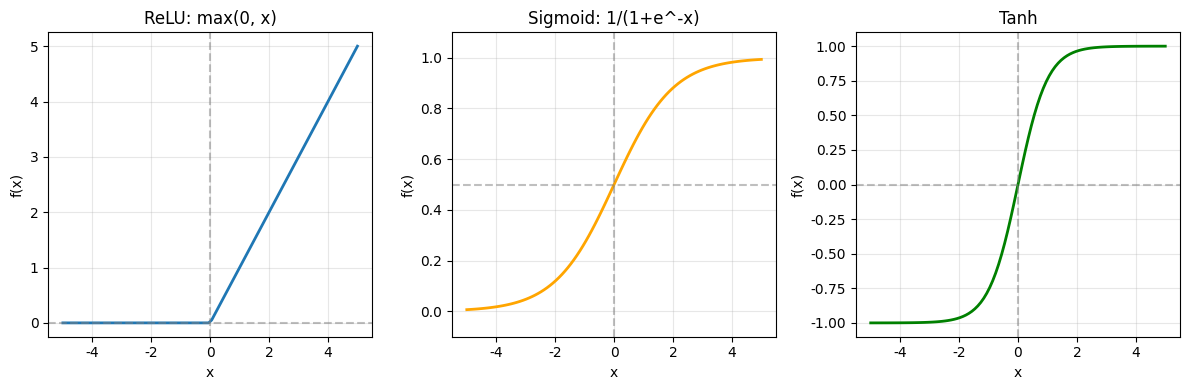
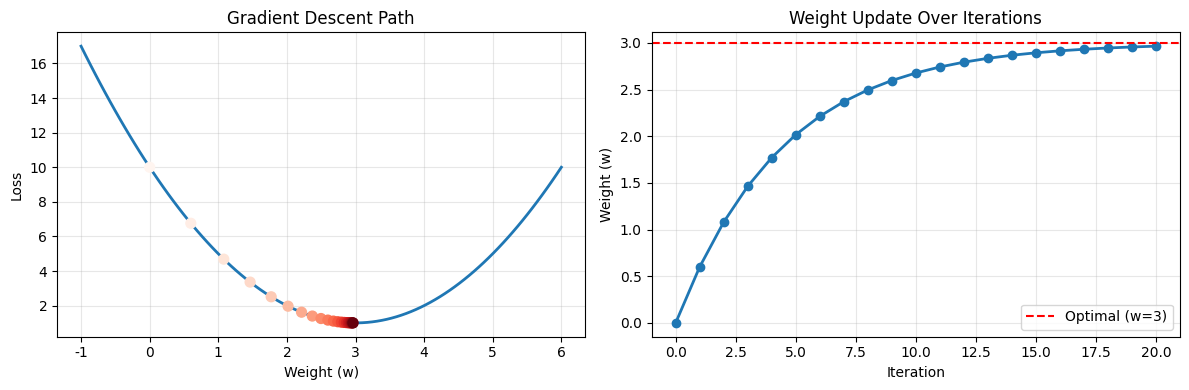

Recreate these plots in Python, in order.
"""
[19차시] 딥러닝 입문: 신경망 기초 - 실습 코드
학습목표: 신경망 기본 개념 이해, 활성화 함수, 순전파 구현
"""

import numpy as np
import matplotlib.pyplot as plt

# 시각화 설정
plt.rcParams['font.family'] = 'DejaVu Sans'
plt.rcParams['axes.unicode_minus'] = False

# ============================================================
# 1. 활성화 함수
# ============================================================
print("=" * 50)
print("1. 활성화 함수 (Activation Functions)")
print("=" * 50)

# ReLU
def relu(x):
    return np.maximum(0, x)

# Sigmoid
def sigmoid(x):
    return 1 / (1 + np.exp(-x))

# Tanh
def tanh(x):
    return np.tanh(x)

# 시각화
x = np.linspace(-5, 5, 100)

fig, axes = plt.subplots(1, 3, figsize=(12, 4))

# ReLU
axes[0].plot(x, relu(x), linewidth=2)
axes[0].axhline(y=0, color='gray', linestyle='--', alpha=0.5)
axes[0].axvline(x=0, color='gray', linestyle='--', alpha=0.5)
axes[0].set_title('ReLU: max(0, x)')
axes[0].set_xlabel('x')
axes[0].set_ylabel('f(x)')
axes[0].grid(True, alpha=0.3)

# Sigmoid
axes[1].plot(x, sigmoid(x), linewidth=2, color='orange')
axes[1].axhline(y=0.5, color='gray', linestyle='--', alpha=0.5)
axes[1].axvline(x=0, color='gray', linestyle='--', alpha=0.5)
axes[1].set_title('Sigmoid: 1/(1+e^-x)')
axes[1].set_xlabel('x')
axes[1].set_ylabel('f(x)')
axes[1].set_ylim(-0.1, 1.1)
axes[1].grid(True, alpha=0.3)

# Tanh
axes[2].plot(x, tanh(x), linewidth=2, color='green')
axes[2].axhline(y=0, color='gray', linestyle='--', alpha=0.5)
axes[2].axvline(x=0, color='gray', linestyle='--', alpha=0.5)
axes[2].set_title('Tanh')
axes[2].set_xlabel('x')
axes[2].set_ylabel('f(x)')
axes[2].grid(True, alpha=0.3)

plt.tight_layout()
plt.savefig('activation_functions.png', dpi=150, bbox_inches='tight')
plt.close()
print("▶ activation_functions.png 저장됨")

print("\n활성화 함수 특징:")
print("  - ReLU: 음수 → 0, 양수 → 그대로. 가장 많이 사용")
print("  - Sigmoid: 0~1 사이. 확률 출력에 적합")
print("  - Tanh: -1~1 사이. 중심이 0")

# ============================================================
# 2. 단일 뉴런 시뮬레이션
# ============================================================
print("\n" + "=" * 50)
print("2. 단일 뉴런 시뮬레이션")
print("=" * 50)

# 입력 (제조 데이터: 온도, 습도, 속도)
inputs = np.array([85, 50, 100])
print(f"입력 (x): {inputs}")
print(f"  온도=85, 습도=50, 속도=100")

# 가중치 (학습되는 값)
weights = np.array([0.02, 0.01, 0.05])
print(f"\n가중치 (w): {weights}")
print(f"  온도 가중치=0.02, 습도 가중치=0.01, 속도 가중치=0.05")

# 편향
bias = -6.0
print(f"\n편향 (b): {bias}")

# 계산
z = np.dot(inputs, weights) + bias
print(f"\n▶ 선형 조합: z = Σ(x_i × w_i) + b")
print(f"  z = {inputs[0]}×{weights[0]} + {inputs[1]}×{weights[1]} + {inputs[2]}×{weights[2]} + {bias}")
print(f"  z = {inputs[0]*weights[0]:.1f} + {inputs[1]*weights[1]:.1f} + {inputs[2]*weights[2]:.1f} + {bias}")
print(f"  z = {z:.2f}")

# 활성화 함수 적용
output_relu = relu(z)
output_sigmoid = sigmoid(z)

print(f"\n▶ 활성화 함수 적용:")
print(f"  ReLU(z) = {output_relu:.2f}")
print(f"  Sigmoid(z) = {output_sigmoid:.4f}")

# ============================================================
# 3. 신경망 층 시뮬레이션
# ============================================================
print("\n" + "=" * 50)
print("3. 간단한 신경망 (2층)")
print("=" * 50)

np.random.seed(42)

# 입력층: 3개 뉴런
X = np.array([[85, 50, 100],
              [90, 60, 110],
              [80, 45, 95]])
print(f"입력 (3개 샘플, 3개 특성):\n{X}")

# 은닉층: 4개 뉴런
W1 = np.random.randn(3, 4) * 0.01  # 입력→은닉
b1 = np.zeros(4)

print(f"\n은닉층 가중치 W1 shape: {W1.shape} (3 입력 → 4 은닉)")

# 출력층: 1개 뉴런
W2 = np.random.randn(4, 1) * 0.01  # 은닉→출력
b2 = np.zeros(1)

print(f"출력층 가중치 W2 shape: {W2.shape} (4 은닉 → 1 출력)")

# 순전파 (Forward Pass)
print("\n▶ 순전파 (Forward Pass):")

# 은닉층
Z1 = np.dot(X, W1) + b1
A1 = relu(Z1)
print(f"  1. 입력 → 은닉층: Z1 shape = {Z1.shape}")
print(f"     ReLU 적용 후 A1 shape = {A1.shape}")

# 출력층
Z2 = np.dot(A1, W2) + b2
A2 = sigmoid(Z2)
print(f"  2. 은닉층 → 출력층: Z2 shape = {Z2.shape}")
print(f"     Sigmoid 적용 후 A2 shape = {A2.shape}")

print(f"\n최종 출력 (확률):\n{A2.flatten()}")

# ============================================================
# 4. 손실 함수
# ============================================================
print("\n" + "=" * 50)
print("4. 손실 함수 (Loss Function)")
print("=" * 50)

# 예측값과 실제값
y_pred = np.array([0.8, 0.6, 0.9])
y_true = np.array([1.0, 0.0, 1.0])

print(f"예측값: {y_pred}")
print(f"실제값: {y_true}")

# MSE (회귀용)
mse = np.mean((y_true - y_pred) ** 2)
print(f"\n▶ MSE (Mean Squared Error):")
print(f"  = (1/n) × Σ(y_true - y_pred)²")
print(f"  = {mse:.4f}")

# Binary Cross Entropy (이진 분류용)
epsilon = 1e-15  # 0으로 나누기 방지
bce = -np.mean(y_true * np.log(y_pred + epsilon) +
               (1 - y_true) * np.log(1 - y_pred + epsilon))
print(f"\n▶ Binary Cross Entropy (분류용):")
print(f"  = -mean(y×log(p) + (1-y)×log(1-p))")
print(f"  = {bce:.4f}")

# ============================================================
# 5. 경사하강법 시각화
# ============================================================
print("\n" + "=" * 50)
print("5. 경사하강법 시각화")
print("=" * 50)

# 손실 함수 (예시: 2차 함수)
def loss_function(w):
    return (w - 3) ** 2 + 1

def loss_gradient(w):
    return 2 * (w - 3)

# 경사하강법 시뮬레이션
w = 0.0  # 초기 가중치
learning_rate = 0.1
history = [w]

for i in range(20):
    grad = loss_gradient(w)
    w = w - learning_rate * grad
    history.append(w)

print(f"초기 가중치: {history[0]:.2f}")
print(f"최종 가중치: {history[-1]:.2f} (최적값: 3.0)")
print(f"학습률: {learning_rate}")

# 시각화
fig, axes = plt.subplots(1, 2, figsize=(12, 4))

# 손실 함수와 경로
w_range = np.linspace(-1, 6, 100)
axes[0].plot(w_range, loss_function(w_range), linewidth=2)
axes[0].scatter(history, [loss_function(h) for h in history],
                c=range(len(history)), cmap='Reds', s=50, zorder=5)
axes[0].set_xlabel('Weight (w)')
axes[0].set_ylabel('Loss')
axes[0].set_title('Gradient Descent Path')
axes[0].grid(True, alpha=0.3)

# 가중치 변화
axes[1].plot(history, 'o-', linewidth=2)
axes[1].axhline(y=3, color='r', linestyle='--', label='Optimal (w=3)')
axes[1].set_xlabel('Iteration')
axes[1].set_ylabel('Weight (w)')
axes[1].set_title('Weight Update Over Iterations')
axes[1].legend()
axes[1].grid(True, alpha=0.3)

plt.tight_layout()
plt.savefig('gradient_descent.png', dpi=150, bbox_inches='tight')
plt.close()
print("\n▶ gradient_descent.png 저장됨")

# ============================================================
# 6. 딥러닝 vs 머신러닝 비교
# ============================================================
print("\n" + "=" * 50)
print("6. 딥러닝 vs 머신러닝")
print("=" * 50)

print("""
┌─────────────────────────────────────────────────────────┐
│              딥러닝 vs 머신러닝 비교                      │
├─────────────────────────────────────────────────────────┤
│                                                          │
│  구분        │  머신러닝          │  딥러닝              │
│  ───────────────────────────────────────────────────    │
│  데이터 양   │  적어도 가능       │  많을수록 좋음       │
│  특성 추출   │  직접 설계         │  자동 학습          │
│  해석 가능성 │  비교적 쉬움       │  블랙박스           │
│  학습 시간   │  빠름              │  오래 걸림          │
│  적합한 문제 │  테이블 데이터     │  이미지, 텍스트     │
│  주요 모델   │  RF, XGBoost       │  MLP, CNN, RNN      │
│                                                          │
└─────────────────────────────────────────────────────────┘
""")

# ============================================================
# 7. 핵심 요약
# ============================================================
print("=" * 50)
print("7. 핵심 요약")
print("=" * 50)

print("""
┌───────────────────────────────────────────────────────┐
│                 신경망 기초 핵심 정리                    │
├───────────────────────────────────────────────────────┤
│                                                        │
│  ▶ 뉴런의 계산                                         │
│     z = Σ(x_i × w_i) + b     (선형 조합)               │
│     a = f(z)                  (활성화 함수)            │
│                                                        │
│  ▶ 활성화 함수                                         │
│     - ReLU: max(0, x) → 은닉층에서 사용               │
│     - Sigmoid: 1/(1+e^-x) → 이진 분류 출력            │
│                                                        │
│  ▶ 학습 과정                                           │
│     1. 순전파: 입력 → 예측                             │
│     2. 손실 계산: 예측 vs 실제                         │
│     3. 역전파: 가중치 조정 방향 계산                    │
│     4. 업데이트: w = w - lr × gradient                │
│                                                        │
│  ▶ 경사하강법: 손실이 줄어드는 방향으로 가중치 조정    │
│                                                        │
└───────────────────────────────────────────────────────┘

다음 차시: Keras로 MLP 구현하기
""")
